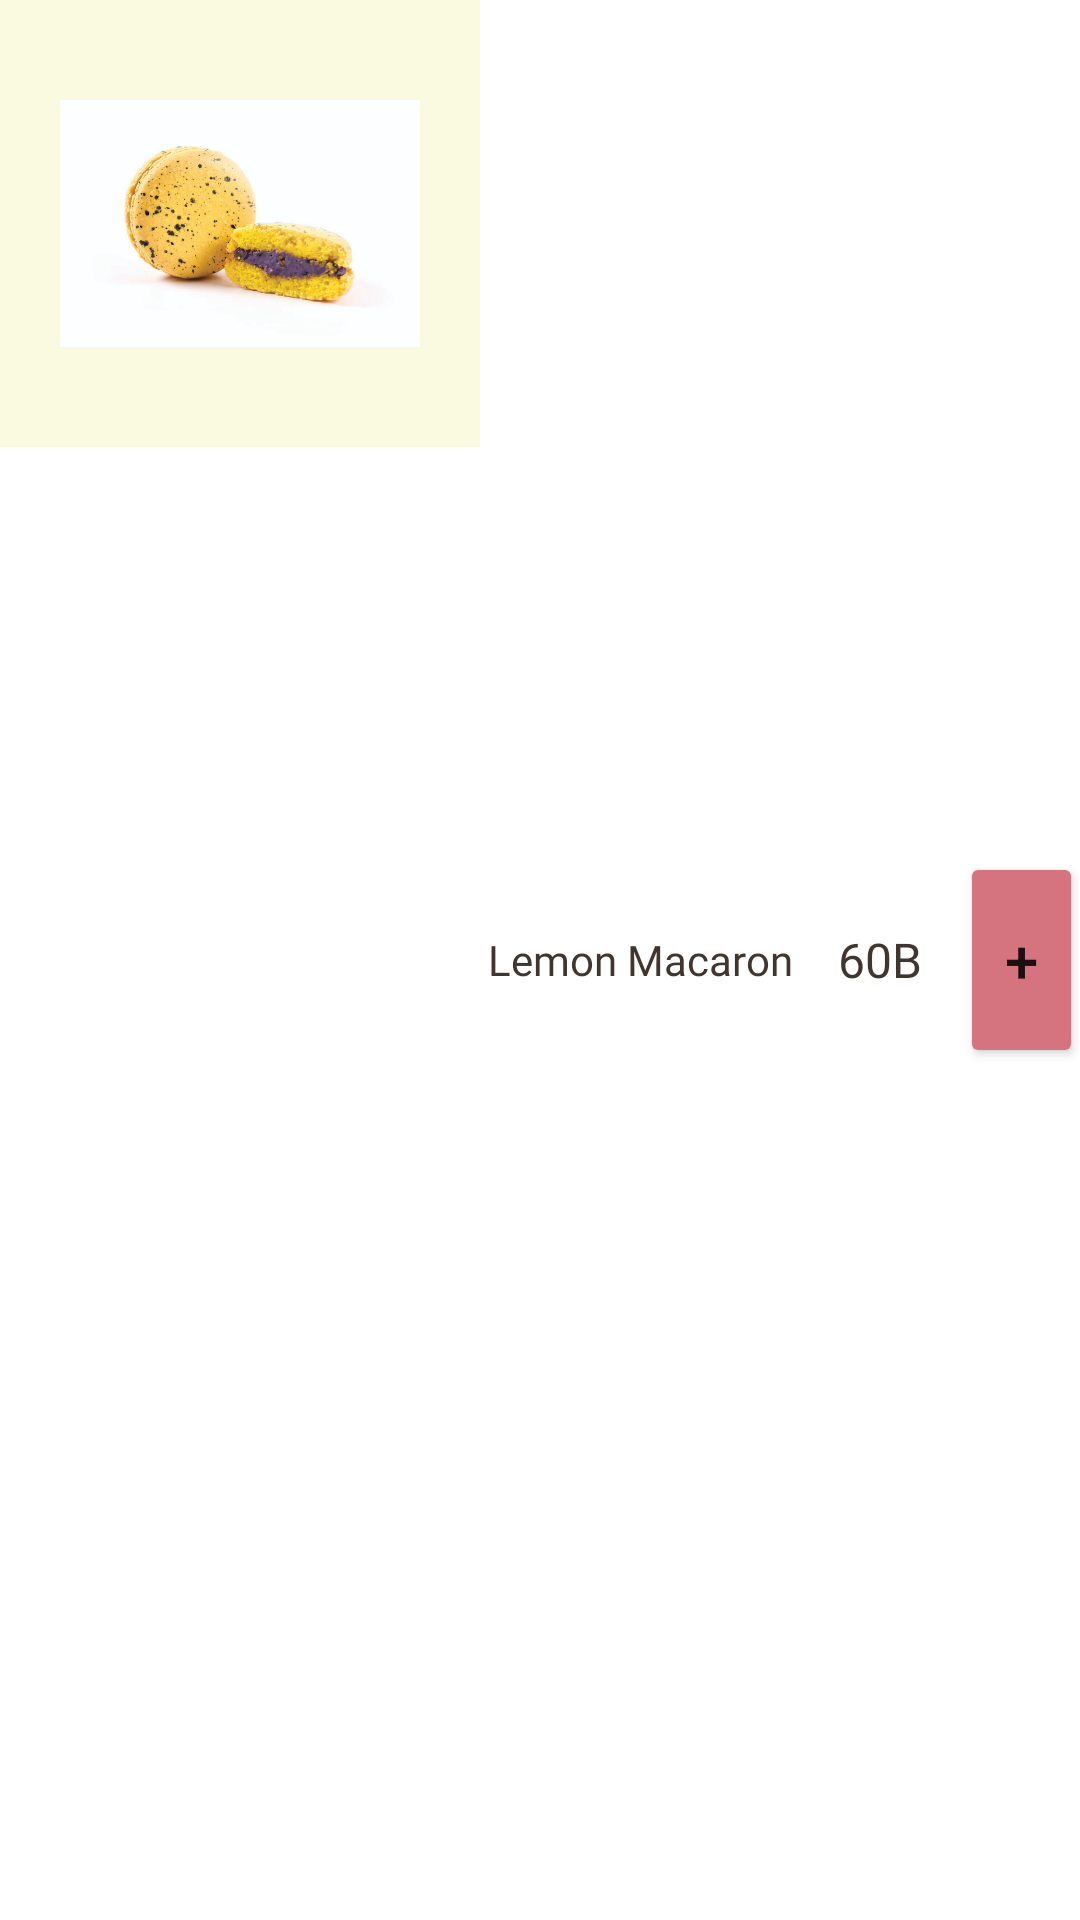

Produce the Android XML layout that renders to this screen, including the resource entries it uses.
<!-- AndroidManifest.xml: application theme Theme.PoS2 -->
<!-- res/layout/layout_item_product.xml -->
<?xml version="1.0" encoding="utf-8"?>
<LinearLayout xmlns:android="http://schemas.android.com/apk/res/android"
    xmlns:app="http://schemas.android.com/apk/res-auto"
    xmlns:tools="http://schemas.android.com/tools"
    android:id="@+id/Linearlayout"
    android:layout_width="wrap_content"
    android:layout_height="wrap_content"
    android:orientation="horizontal">

    <ImageView
        android:id="@+id/imageView_product"
        android:layout_width="160dp"
        android:layout_height="149dp"
        android:layout_weight="0"
        android:background="#F9FADF"
        android:backgroundTint="#F9FADF"
        android:paddingLeft="20dp"
        android:paddingRight="20dp"
        android:scaleType="fitCenter"
        app:srcCompat="@drawable/blueberry_lemon"
        tools:ignore="ImageContrastCheck" />

    <TextView
        android:id="@+id/productName"
        android:layout_width="107dp"
        android:layout_height="match_parent"
        android:fontFamily="@font/autour_one"
        android:gravity="center"
        android:text="Lemon Macaron"
        android:textColor="#40362F"
        android:textSize="14sp" />

    <TextView
        android:id="@+id/textView_productPrice"
        android:layout_width="53dp"
        android:layout_height="match_parent"
        android:layout_weight="0"
        android:fontFamily="@font/sarala"
        android:gravity="center"
        android:text="60B"
        android:textColor="#40362F"
        android:textSize="16sp" />

    <Button
        android:id="@+id/button_product_add"
        android:layout_width="41dp"
        android:layout_height="72dp"
        android:layout_gravity="center_vertical"
        android:layout_weight="0"
        android:backgroundTint="#D5737E"
        android:gravity="center_horizontal|center_vertical"
        android:text="+"
        android:textSize="20sp" />

    <Button
        android:id="@+id/button_product_del"
        android:layout_width="42dp"
        android:layout_height="71dp"
        android:layout_gravity="center_vertical"
        android:layout_marginLeft="3dp"
        android:layout_marginRight="3dp"
        android:layout_weight="0"
        android:backgroundTint="#ECB2B2"
        android:text="-"
        android:textSize="20sp" />

</LinearLayout>
<!-- resources referenced by this layout -->
<resources>
  <!-- drawable blueberry_lemon: jpg bitmap (drawable, 632853 bytes) -->
  <style name="Theme.PoS2" parent="Theme.MaterialComponents.DayNight.DarkActionBar">
          
          <item name="colorPrimary">@color/purple_500</item>
          <item name="colorPrimaryVariant">@color/purple_700</item>
          <item name="colorOnPrimary">@color/white</item>
          
          <item name="colorSecondary">@color/teal_200</item>
          <item name="colorSecondaryVariant">@color/teal_700</item>
          <item name="colorOnSecondary">@color/black</item>
          
          <item name="android:statusBarColor" tools:targetApi="l">?attr/colorPrimaryVariant</item>
          
      </style>
  <!-- not gathered from this repository: default colours our renderer supplied (Android Studio template values) -->
  <color name="purple_500">#FF6200EE</color>
  <color name="purple_700">#FF3700B3</color>
  <color name="teal_200">#FF03DAC5</color>
  <color name="teal_700">#FF018786</color>
  <color name="black">#FF000000</color>
  <color name="white">#FFFFFFFF</color>
</resources>
